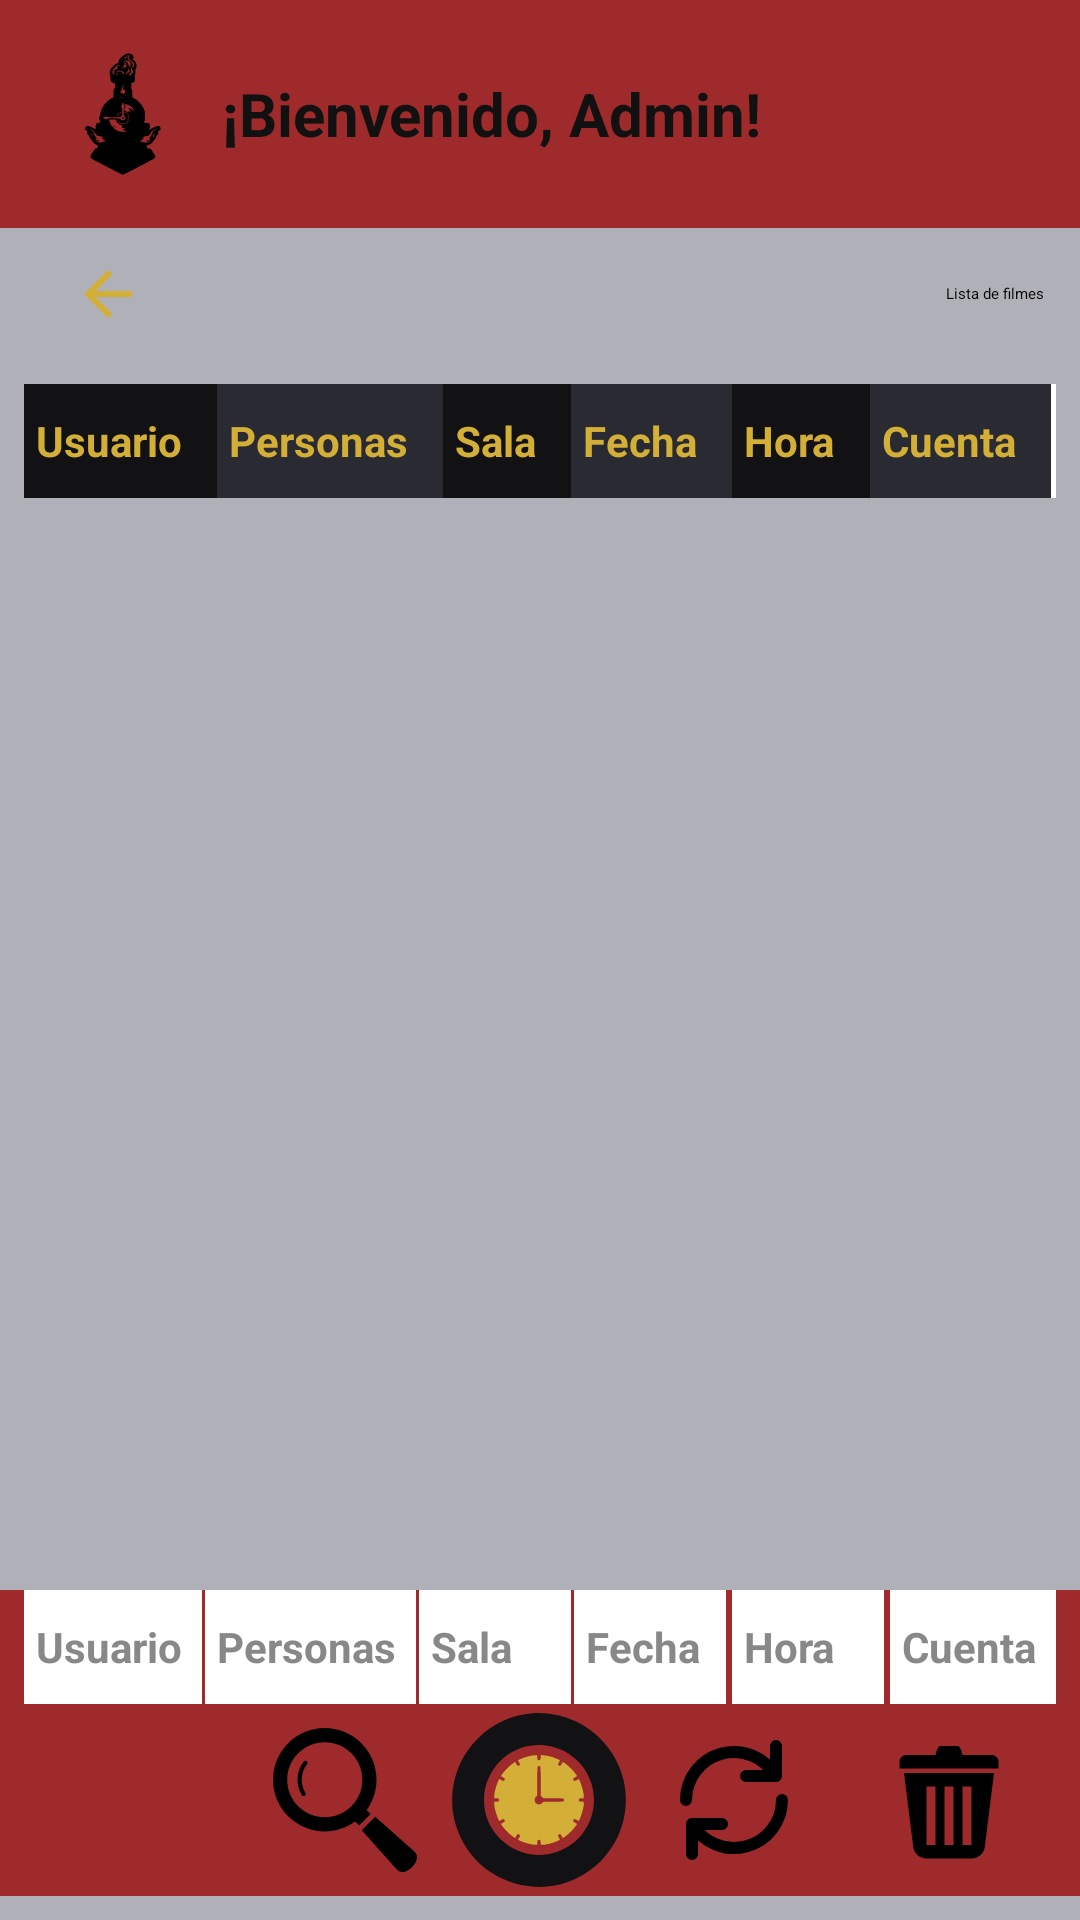

Write the Android layout XML for this screen, with the resource values it uses.
<!-- AndroidManifest.xml: application theme Theme.ProyectoFinal -->
<!-- res/layout/activity_pagos.xml -->
<?xml version="1.0" encoding="utf-8"?>
<LinearLayout xmlns:android="http://schemas.android.com/apk/res/android"
    android:id="@+id/main"
    android:layout_width="match_parent"
    android:layout_height="match_parent"
    android:orientation="vertical"
    android:background="@color/gris_claro"
    android:paddingBottom="8dp">

    <LinearLayout
        android:layout_width="match_parent"
        android:layout_height="76dp"
        android:gravity="center_vertical"
        android:orientation="horizontal"
        android:paddingHorizontal="20dp"
        android:background="@color/rojo_carmesi">

        <TextView
            android:layout_width="42dp"
            android:layout_height="42dp"
            android:gravity="center"
            android:text=" "
            android:textColor="#333333"
            android:textSize="28sp"
            android:background="@drawable/limbus" />

        <TextView
            android:id="@+id/tvBienvenida"
            android:layout_width="wrap_content"
            android:layout_height="wrap_content"
            android:layout_marginStart="12dp"
            android:text="¡Bienvenido, Admin!"
            android:textColor="#111111"
            android:textStyle="bold"
            android:textSize="20sp" />
    </LinearLayout>
    <LinearLayout
        android:layout_width="match_parent"
        android:layout_height="44dp"
        android:gravity="center_vertical"
        android:orientation="horizontal"
        android:paddingHorizontal="12dp">

        <ImageButton
            android:id="@+id/btnVolver"
            android:layout_width="48dp"
            android:layout_height="48dp"
            android:background="?attr/selectableItemBackgroundBorderless"
            android:contentDescription="Cerrar sesión"
            android:scaleType="centerInside"
            android:src="@drawable/ic_arrow_back" />
        <View
            android:layout_width="0dp"
            android:layout_height="match_parent"
            android:layout_weight="1"/>
        <Button
            android:id="@+id/btnListaFilmes"
            android:layout_width="wrap_content"
            android:layout_height="wrap_content"
            android:text="Lista de filmes"
            android:textAllCaps="false"
            android:backgroundTint="@color/rojo_carmesi"/>

    </LinearLayout>
    
    <HorizontalScrollView
        android:layout_width="match_parent"
        android:layout_height="wrap_content"
        android:layout_marginHorizontal="8dp"
        android:layout_marginTop="8dp"
        android:fillViewport="true"
        android:scrollbars="horizontal">

        <TableLayout
            android:id="@+id/tablaPagos"
            android:layout_width="wrap_content"
            android:layout_height="wrap_content"
            android:background="#FFFFFF"
            android:stretchColumns="*"
            android:shrinkColumns="*">
            <TableRow android:background="#FFFFFF">
                <TextView style="@style/TablaEncabezado" android:text="Usuario"
                    android:textColor="@color/ambar"
                    android:background="@color/carbon_oscuro"/>
                <TextView style="@style/TablaEncabezado" android:text="Personas"
                    android:textColor="@color/ambar"
                    android:background="@color/gris_menos_oscuro"/>
                <TextView style="@style/TablaEncabezado" android:text="Sala"
                    android:textColor="@color/ambar"
                    android:background="@color/carbon_oscuro"/>
                <TextView style="@style/TablaEncabezado" android:text="Fecha"
                    android:textColor="@color/ambar"
                    android:background="@color/gris_menos_oscuro"/>
                <TextView style="@style/TablaEncabezado" android:text="Hora"
                    android:textColor="@color/ambar"
                    android:background="@color/carbon_oscuro"/>
                <TextView style="@style/TablaEncabezado" android:text="Cuenta"
                    android:textColor="@color/ambar"
                    android:background="@color/gris_menos_oscuro"/>
            </TableRow>
        </TableLayout>
    </HorizontalScrollView>
    
    <View
        android:layout_width="match_parent"
        android:layout_height="0dp"
        android:layout_weight="1" />


    <LinearLayout
        android:layout_width="match_parent"
        android:layout_height="wrap_content"
        android:layout_marginTop="12dp"
        android:background="@color/rojo_carmesi"
        android:orientation="vertical">

        
        <HorizontalScrollView
            android:layout_width="match_parent"
            android:layout_height="wrap_content"
            android:layout_marginHorizontal="8dp"
            android:fillViewport="true">

            <TableLayout
                android:id="@+id/tablaCRUD"
                android:layout_width="wrap_content"
                android:layout_height="wrap_content"
                android:stretchColumns="*">

                <TableRow>
                    <EditText
                        android:id="@+id/etUsuario"
                        style="@style/TablaEncabezado"
                        android:background="#FFFFFF"
                        android:hint="Usuario"
                        android:minWidth="48dp"
                        android:layout_marginEnd="1dp"
                        android:textColor="#111111"
                        android:textColorHint="#888888" />

                    <EditText
                        android:id="@+id/etPersonas"
                        style="@style/TablaEncabezado"
                        android:background="#FFFFFF"
                        android:hint="Personas"
                        android:minWidth="48dp"
                        android:layout_marginEnd="1dp"
                        android:textColor="#111111"
                        android:textColorHint="#888888" />

                    <EditText
                        android:id="@+id/etSala"
                        style="@style/TablaEncabezado"
                        android:layout_marginEnd="1dp"
                        android:background="#FFFFFF"
                        android:hint="Sala"
                        android:minWidth="48dp"
                        android:textColor="#111111"
                        android:textColorHint="#888888" />

                    <EditText
                        android:id="@+id/etFecha"
                        style="@style/TablaEncabezado"
                        android:layout_marginEnd="2dp"
                        android:background="#FFFFFF"
                        android:hint="Fecha"
                        android:minWidth="48dp"
                        android:textColor="#111111"
                        android:textColorHint="#888888" />

                    <EditText
                        android:id="@+id/etHora"
                        style="@style/TablaEncabezado"
                        android:layout_marginEnd="2dp"
                        android:background="#FFFFFF"
                        android:hint="Hora"
                        android:minWidth="48dp"
                        android:textColor="#111111"
                        android:textColorHint="#888888" />

                    <EditText
                        android:id="@+id/etCuenta"
                        style="@style/TablaEncabezado"
                        android:background="#FFFFFF"
                        android:hint="Cuenta"
                        android:minWidth="48dp"
                        android:textColor="#111111"
                        android:textColorHint="#888888" />
                </TableRow>
            </TableLayout>
        </HorizontalScrollView>

        
        <LinearLayout
            android:layout_width="match_parent"
            android:layout_height="64dp"
            android:gravity="center_vertical"
            android:orientation="horizontal"
            android:paddingHorizontal="8dp">

            <ImageButton
                android:id="@+id/btnCrear"
                android:layout_width="0dp"
                android:layout_height="match_parent"
                android:layout_weight="1"
                android:background="?attr/selectableItemBackgroundBorderless"
                android:contentDescription="Crear"
                android:scaleType="centerInside"
                android:src="@drawable/plus_circle_svgrepo_com" />

            <ImageButton
                android:id="@+id/btnBuscar"
                android:layout_width="0dp"
                android:layout_height="match_parent"
                android:layout_weight="1"
                android:background="?attr/selectableItemBackgroundBorderless"
                android:contentDescription="Buscar"
                android:scaleType="centerInside"
                android:src="@drawable/magnifying_glass_8_svgrepo_com" />

            <TextView
                android:id="@+id/tvLogo"
                style="@style/AccionCentral"
                android:text=""
                android:background="@drawable/dante"/>

            <ImageButton
                android:id="@+id/btnActualizar"
                android:layout_width="0dp"
                android:layout_height="match_parent"
                android:layout_weight="1"
                android:background="?attr/selectableItemBackgroundBorderless"
                android:contentDescription="Actualizar"
                android:scaleType="centerInside"
                android:src="@drawable/update_svgrepo_com" />

            <ImageButton
                android:id="@+id/btnEliminar"
                android:layout_width="0dp"
                android:layout_height="match_parent"
                android:layout_weight="1"
                android:background="?attr/selectableItemBackgroundBorderless"
                android:contentDescription="Eliminar"
                android:scaleType="centerInside"
                android:src="@drawable/trashcan_svgrepo_com" />
        </LinearLayout>

    </LinearLayout>

</LinearLayout>
<!-- resources referenced by this layout -->
<resources>
  <color name="ambar">#D4AF37</color>
  <color name="carbon_oscuro">#121215</color>
  <color name="gris_claro">#B0B0B8</color>
  <color name="gris_menos_oscuro">#2A2A32</color>
  <color name="rojo_carmesi">#9E2A2B</color>
  <!-- drawable ic_arrow_back (drawable) -->
  <vector xmlns:android="http://schemas.android.com/apk/res/android" android:autoMirrored="true" android:height="24dp" android:tint="@color/ambar" android:viewportHeight="960" android:viewportWidth="960" android:width="24dp">
        
      <path android:fillColor="@android:color/white" android:pathData="M313,520L537,744L480,800L160,480L480,160L537,216L313,440L800,440L800,520L313,520Z"/>
      
  </vector>
  <!-- drawable trashcan_svgrepo_com (drawable) -->
  <vector xmlns:android="http://schemas.android.com/apk/res/android" android:height="48dp" android:viewportHeight="32" android:viewportWidth="32" android:width="48dp">
        
      <path android:fillColor="#000000" android:pathData="M8,26c0,1.656 1.343,3 3,3h10c1.656,0 3,-1.344 3,-3l2,-16h-20l2,16zM19,13h2v13h-2v-13zM15,13h2v13h-2v-13zM11,13h2v13h-2v-13zM25.5,6h-6.5c0,0 -0.448,-2 -1,-2h-4c-0.553,0 -1,2 -1,2h-6.5c-0.829,0 -1.5,0.671 -1.5,1.5s0,1.5 0,1.5h22c0,0 0,-0.671 0,-1.5s-0.672,-1.5 -1.5,-1.5z"/>
      
  </vector>
  <!-- drawable update_svgrepo_com (drawable) -->
  <vector xmlns:android="http://schemas.android.com/apk/res/android" android:height="48dp" android:viewportHeight="24" android:viewportWidth="24" android:width="48dp">
        
      <path android:fillColor="#00000000" android:pathData="M4,12A8,8 0,0 1,18.93 8" android:strokeColor="#000000" android:strokeLineCap="round" android:strokeLineJoin="round" android:strokeWidth="2"/>
        
      <path android:fillColor="#00000000" android:pathData="M20,12A8,8 0,0 1,5.07 16" android:strokeColor="#000000" android:strokeLineCap="round" android:strokeLineJoin="round" android:strokeWidth="2"/>
        
      <path android:fillColor="#00000000" android:pathData="M14,8l5,0l0,-5" android:strokeColor="#000000" android:strokeLineCap="round" android:strokeLineJoin="round" android:strokeWidth="2"/>
        
      <path android:fillColor="#00000000" android:pathData="M10,16l-5,0l0,5" android:strokeColor="#000000" android:strokeLineCap="round" android:strokeLineJoin="round" android:strokeWidth="2"/>
      
  </vector>
  <style name="AccionCentral">
          <item name="android:layout_width">58dp</item>
          <item name="android:layout_height">58dp</item>
          <item name="android:gravity">center</item>
          <item name="android:background">@drawable/circulo_accion</item>
      </style>
  <style name="TablaEncabezado">
          <item name="android:layout_width">wrap_content</item>
          <item name="android:layout_height">38dp</item>
          <item name="android:gravity">center_vertical</item>
          <item name="android:padding">4dp</item>
          <item name="android:textColor">#000000</item>
          <item name="android:textSize">14sp</item>
          <item name="android:textStyle">bold</item>
          <item name="android:background">@drawable/tabla_borde</item>
      </style>
  <!-- drawable circulo_accion (drawable) -->
  <?xml version="1.0" encoding="utf-8"?>
  <shape xmlns:android="http://schemas.android.com/apk/res/android" android:shape="oval">
      <solid android:color="#FFFFFF" />
      <stroke android:width="1.5dp" android:color="#000000" />
  </shape>
  <!-- drawable tabla_borde (drawable) -->
  <?xml version="1.0" encoding="utf-8"?>
  <shape xmlns:android="http://schemas.android.com/apk/res/android">
      <solid android:color="#FFFFFF" />
      <stroke android:width="1dp" android:color="#666666" />
  </shape>
</resources>
